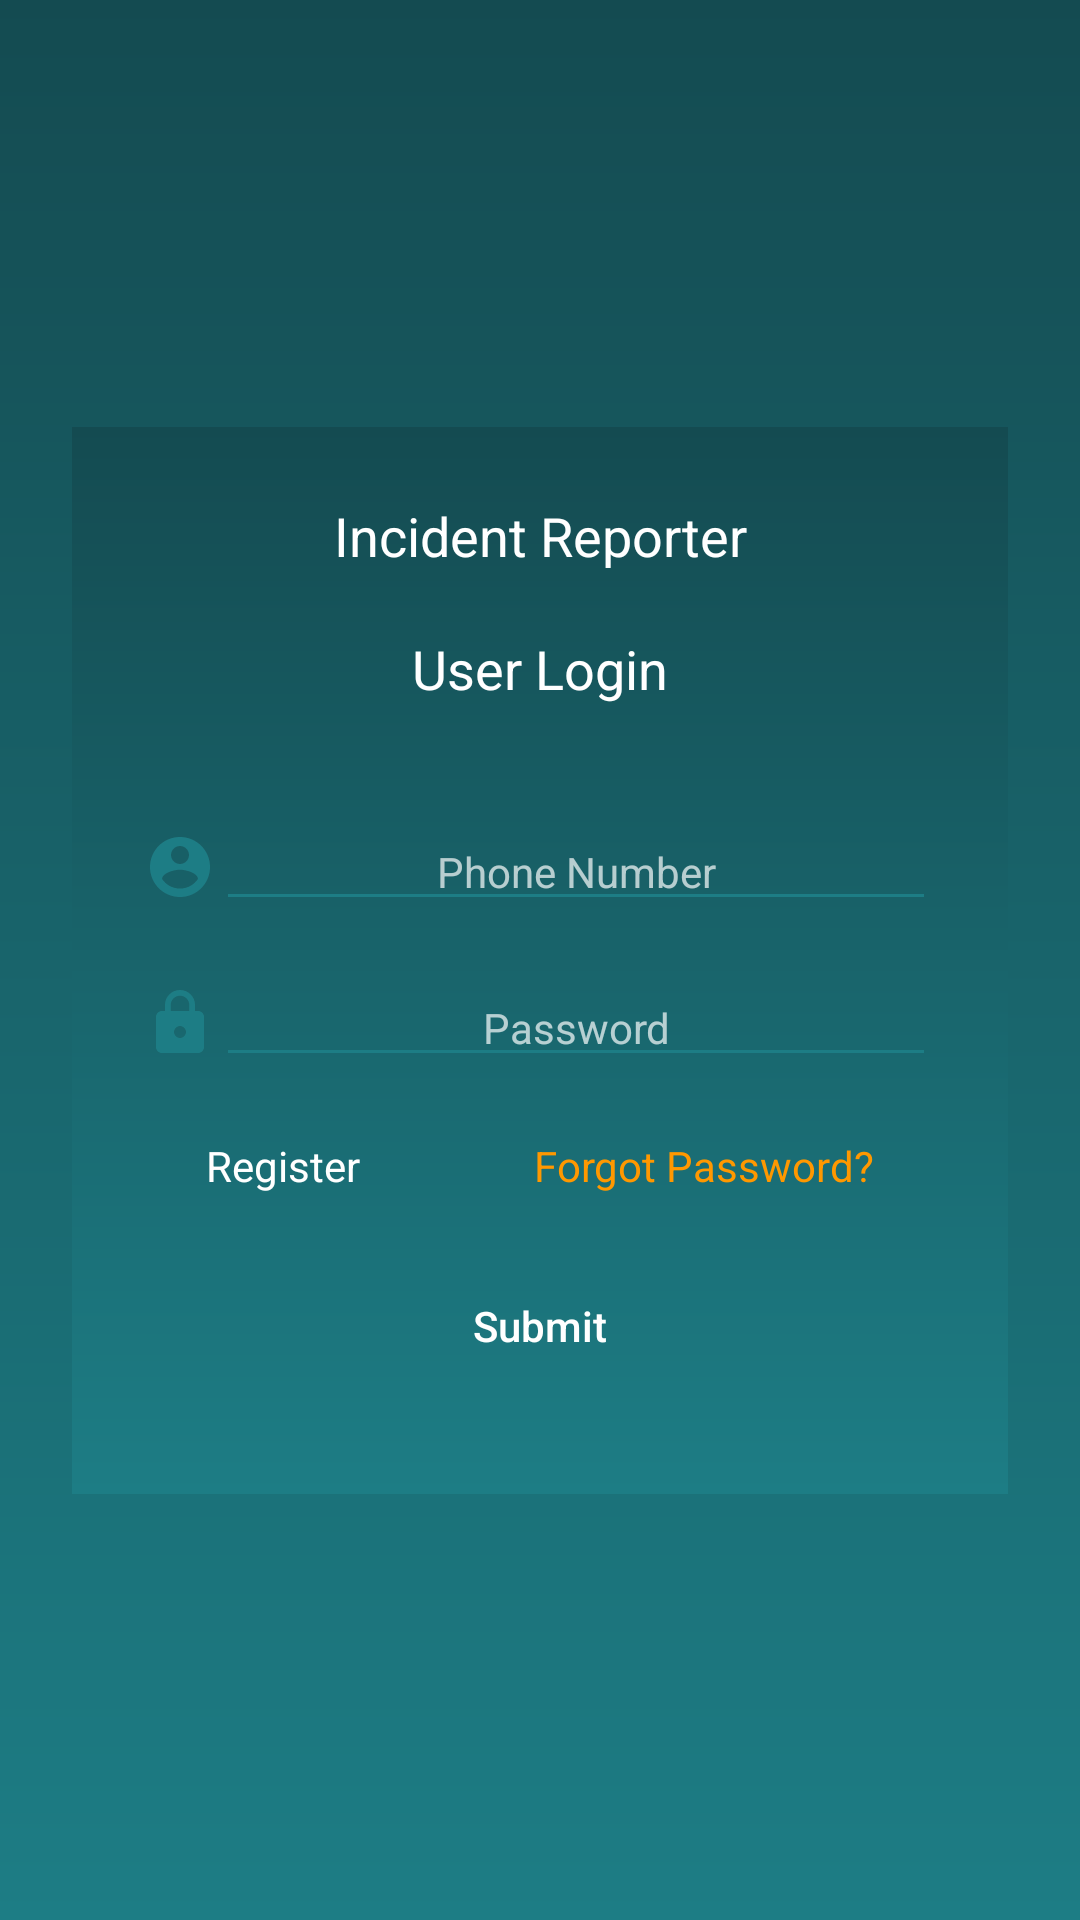

Produce the Android XML layout that renders to this screen, including the resource entries it uses.
<!-- AndroidManifest.xml: application theme Theme.FarmerMappingApp -->
<!-- res/layout/activity_publiclogin.xml -->
<?xml version="1.0" encoding="utf-8"?>
<androidx.constraintlayout.widget.ConstraintLayout xmlns:android="http://schemas.android.com/apk/res/android"
    xmlns:tools="http://schemas.android.com/tools"
    android:layout_width="match_parent"
    android:layout_height="match_parent"
    xmlns:app="http://schemas.android.com/apk/res-auto"
    android:background="@drawable/bg">

    <LinearLayout
        android:layout_width="match_parent"
        android:layout_height="wrap_content"
        android:layout_margin="24dp"
        android:padding="24dp"
        android:gravity="top"
        android:orientation="vertical"
        android:background="@drawable/bg"
        app:layout_constraintBottom_toBottomOf="parent"
        app:layout_constraintTop_toTopOf="parent">

    <TextView
        android:layout_width="match_parent"
        android:layout_height="wrap_content"
        android:text="Incident Reporter"
        android:gravity="center"
        android:textSize="18sp"
        android:layout_marginBottom="20dp"
        android:textColor="@color/white"
        android:textAppearance="@style/TextAppearance.AppCompat.Headline"
        />

        <TextView
            android:layout_width="match_parent"
            android:layout_height="wrap_content"
            android:text="User Login"
            android:gravity="center"
            android:textSize="18sp"
            android:layout_marginBottom="10dp"
            android:textColor="@color/white"
            android:textAppearance="@style/TextAppearance.AppCompat.Headline"
            />

        <TextView
            android:id="@+id/error"
            android:layout_width="match_parent"
            android:height="18dp"
            android:textSize="14sp"
            android:gravity="center"
            android:text=""
            android:textColor="@color/orange"
            android:layout_height="wrap_content"/>

        <LinearLayout
            android:layout_width="match_parent"
            android:layout_height="wrap_content"
            android:layout_marginBottom="8dp"
            android:layout_marginTop="8dp"
            android:orientation="horizontal">

            <ImageView
                android:layout_width="24dp"
                android:layout_height="wrap_content"
                android:layout_gravity="center"
                android:src="@drawable/ic_account_circle" />

            <EditText
                android:id="@+id/phone"
                android:layout_width="0dp"
                android:layout_height="wrap_content"
                android:layout_weight="1"
                android:backgroundTint="@color/greenblue"
                android:gravity="center"
                android:hint="Phone Number"
                android:textAppearance="@style/TextAppearance.AppCompat.Body1"
                android:inputType="number"
                android:textColor="@color/white"
                android:textColorHighlight="@color/orange"
                android:textColorHint="@color/translucent_white"
                android:textStyle="normal" />
        </LinearLayout>

        <LinearLayout
            android:layout_width="match_parent"
            android:layout_height="wrap_content"
            android:layout_marginBottom="8dp"
            android:layout_marginTop="8dp"
            android:orientation="horizontal">

            <ImageView
                android:layout_width="24dp"
                android:layout_height="wrap_content"
                android:layout_gravity="center"
                android:src="@drawable/ic_password" />

            <EditText
                android:id="@+id/password"
                android:layout_width="0dp"
                android:layout_height="wrap_content"
                android:layout_weight="1"
                android:backgroundTint="@color/greenblue"
                android:gravity="center"
                android:hint="Password"
                android:inputType="textPassword"
                android:textAppearance="@style/TextAppearance.AppCompat.Body1"
                android:textColor="@color/white"
                android:textColorHighlight="@color/orange"
                android:textColorHint="@color/translucent_white"
                android:textStyle="normal" />
        </LinearLayout>


        <LinearLayout
            android:layout_width="match_parent"
            android:layout_height="wrap_content"
            android:layout_marginBottom="12dp"
            android:layout_marginTop="12dp"
            android:gravity="center"
            android:orientation="horizontal">

            <TextView
                android:id="@+id/register"
                android:layout_width="wrap_content"
                android:layout_height="wrap_content"
                android:gravity="center"
                android:text="Register"
                android:layout_weight="1"
                android:layout_marginEnd="8dp"
                android:textAppearance="@style/TextAppearance.AppCompat"
                android:textColor="@color/white"
                />

            <TextView
                android:id="@+id/forgotPassword"
                android:layout_width="wrap_content"
                android:layout_height="wrap_content"
                android:gravity="center"
                android:text="Forgot Password?"
                android:layout_weight="1"
                android:layout_marginStart="8dp"
                android:textAppearance="@style/TextAppearance.AppCompat"
                android:textColor="@color/accent"
                />
        </LinearLayout>

        <androidx.appcompat.widget.AppCompatButton
            android:id="@+id/next"
            android:layout_width="250dp"
            android:layout_height="wrap_content"
            android:layout_gravity="center"
            android:layout_marginTop="8dp"
            android:layout_marginBottom="8dp"
            android:background="@drawable/dark_green_button"
            android:paddingStart="30dp"
            android:paddingRight="30dp"
            android:text="Submit"
            android:textAllCaps="false"
            android:textColor="@color/white"
            android:textSize="14sp" />

    </LinearLayout>

    <ProgressBar
        android:id="@+id/progress"
        android:layout_width="wrap_content"
        android:layout_height="wrap_content"
        app:layout_constraintTop_toTopOf="parent"
        app:layout_constraintBottom_toBottomOf="parent"
        app:layout_constraintLeft_toLeftOf="parent"
        app:layout_constraintRight_toRightOf="parent"
        android:visibility="gone"
        />

</androidx.constraintlayout.widget.ConstraintLayout>
<!-- resources referenced by this layout -->
<resources>
  <color name="accent">#FF9800</color>
  <color name="greenblue">#1D7D85</color>
  <color name="orange">#FF5722</color>
  <color name="translucent_white">#B0FFFFFF</color>
  <color name="white">#FFFFFFFF</color>
  <!-- drawable bg (drawable) -->
  <?xml version="1.0" encoding="utf-8"?>
  <shape android:shape="rectangle" xmlns:android="http://schemas.android.com/apk/res/android">
      <gradient android:startColor="@color/secondary" android:endColor="@color/tertiary" android:angle="-90" />
  </shape>
  <!-- drawable ic_account_circle (drawable) -->
  <vector android:height="24dp" android:tint="#1D7D85"
      android:viewportHeight="24" android:viewportWidth="24"
      android:width="24dp" xmlns:android="http://schemas.android.com/apk/res/android">
      <path android:fillColor="@android:color/white" android:pathData="M12,2C6.48,2 2,6.48 2,12s4.48,10 10,10 10,-4.48 10,-10S17.52,2 12,2zM12,5c1.66,0 3,1.34 3,3s-1.34,3 -3,3 -3,-1.34 -3,-3 1.34,-3 3,-3zM12,19.2c-2.5,0 -4.71,-1.28 -6,-3.22 0.03,-1.99 4,-3.08 6,-3.08 1.99,0 5.97,1.09 6,3.08 -1.29,1.94 -3.5,3.22 -6,3.22z"/>
  </vector>
  <!-- drawable ic_password (drawable) -->
  <vector android:height="24dp" android:tint="#1D7D85"
      android:viewportHeight="24" android:viewportWidth="24"
      android:width="24dp" xmlns:android="http://schemas.android.com/apk/res/android">
      <path android:fillColor="@android:color/white" android:pathData="M18,8h-1L17,6c0,-2.76 -2.24,-5 -5,-5S7,3.24 7,6v2L6,8c-1.1,0 -2,0.9 -2,2v10c0,1.1 0.9,2 2,2h12c1.1,0 2,-0.9 2,-2L20,10c0,-1.1 -0.9,-2 -2,-2zM12,17c-1.1,0 -2,-0.9 -2,-2s0.9,-2 2,-2 2,0.9 2,2 -0.9,2 -2,2zM15.1,8L8.9,8L8.9,6c0,-1.71 1.39,-3.1 3.1,-3.1 1.71,0 3.1,1.39 3.1,3.1v2z"/>
  </vector>
  <style name="Theme.FarmerMappingApp" parent="Theme.MaterialComponents.DayNight.NoActionBar">
          
          <item name="colorPrimary">@color/green</item>
          <item name="android:windowBackground">@drawable/bg</item>
          <item name="colorPrimaryVariant">@color/greenblue</item>
          <item name="colorOnPrimary">@color/white</item>
          
          <item name="colorSecondary">@color/dark_green</item>
          <item name="colorSecondaryVariant">@color/dark_green</item>
          <item name="colorOnSecondary">@color/dark_green</item>
          
          <item name="android:statusBarColor" tools:targetApi="l">?attr/colorPrimaryVariant</item>
          
          <item name="android:spinnerItemStyle">@style/SpinnerItem</item>
          <item name="android:spinnerDropDownItemStyle">@style/SpinnerDropDownItem</item>
      </style>
  <color name="secondary">#144B51</color>
  <color name="tertiary">#1D7D85</color>
  <color name="green">#2196F3</color>
  <color name="dark_green">#077E8E</color>
  <style name="SpinnerItem">
          <item name="android:textColor">@color/dark_green</item>
          <item name="android:textSize">12sp</item>
          <item name="android:padding">10dp</item>
      </style>
  <style name="SpinnerDropDownItem">
          <item name="android:textColor">@color/dark_green</item>
          <item name="android:background">@color/white</item>
      </style>
</resources>
